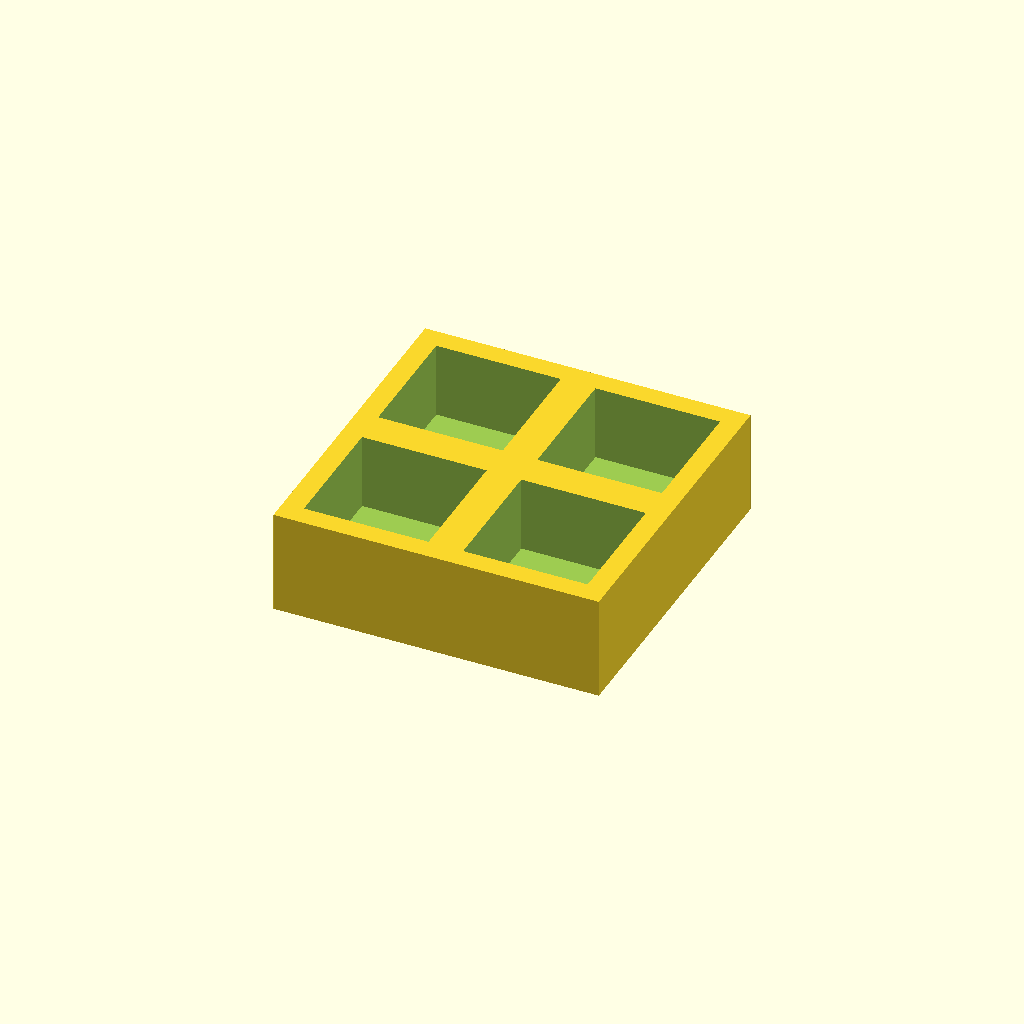
Cell 1: the model at its default parameters.
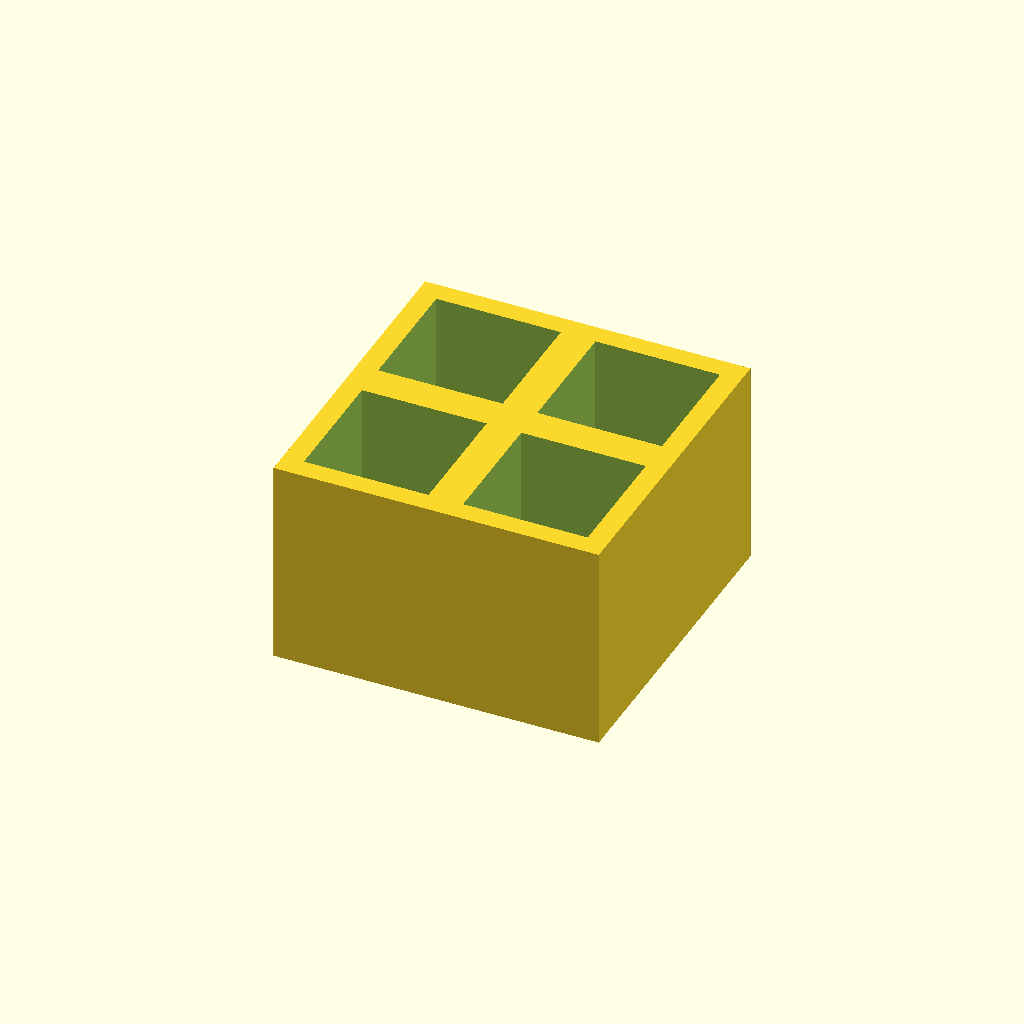
Cell 2: the same model with thickness = 30.
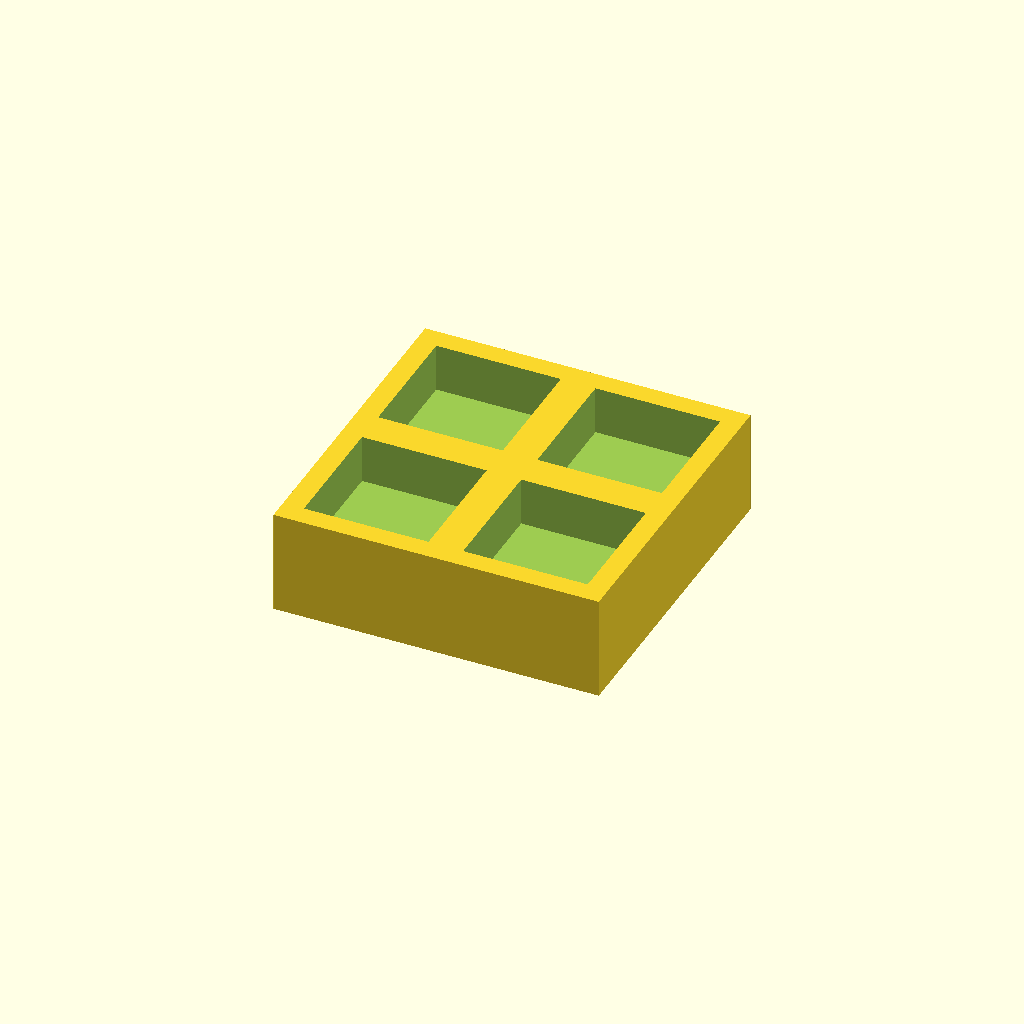
Cell 3: the same model with floor_t = 8.
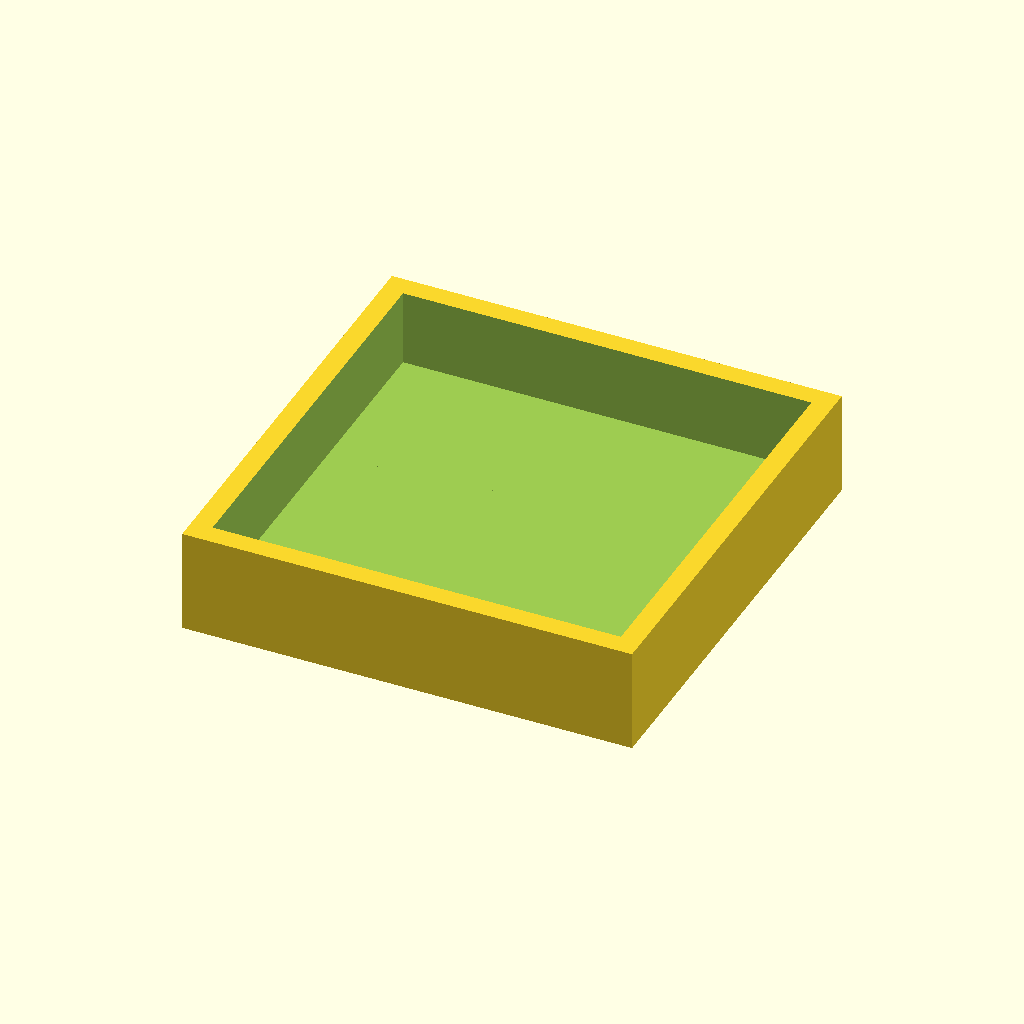
Cell 4: the same model with pocket = 36.
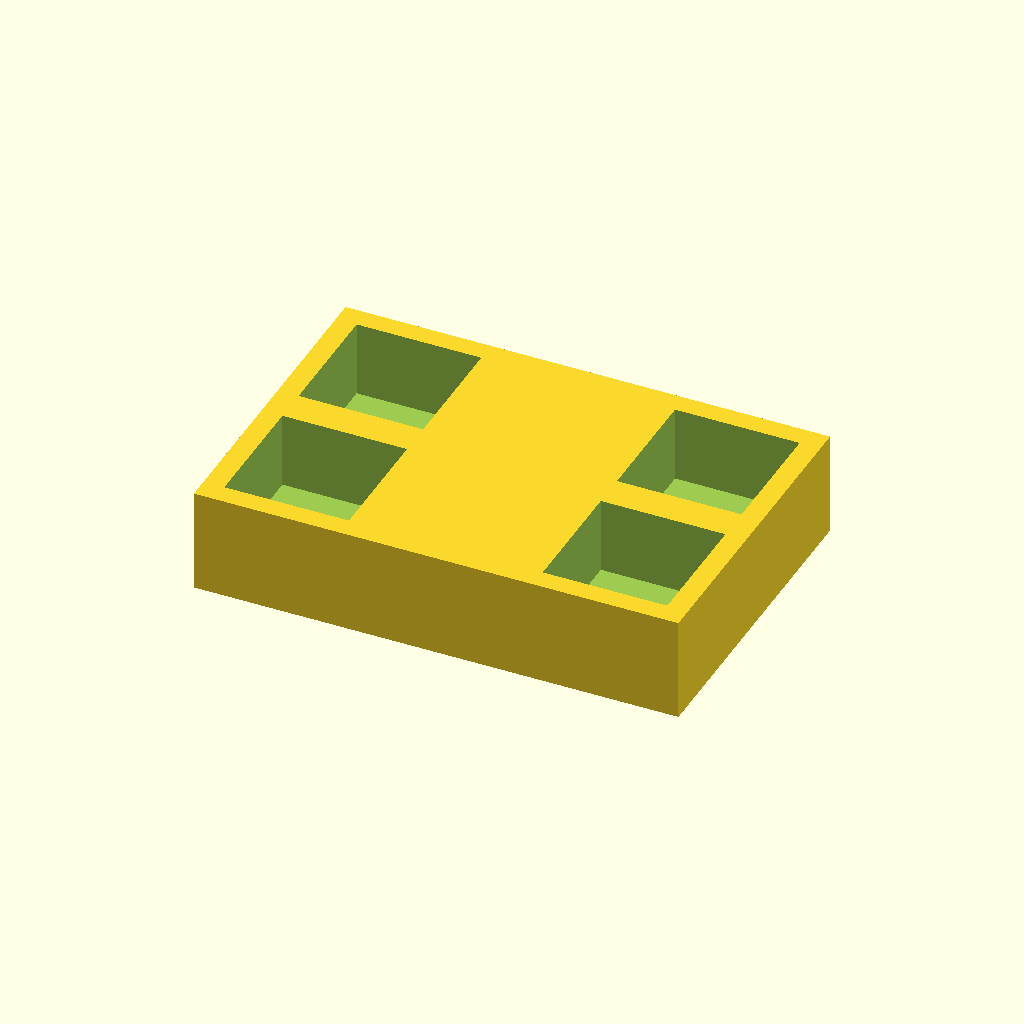
Cell 5 — pitch_x set to 46, the other parameters unchanged.
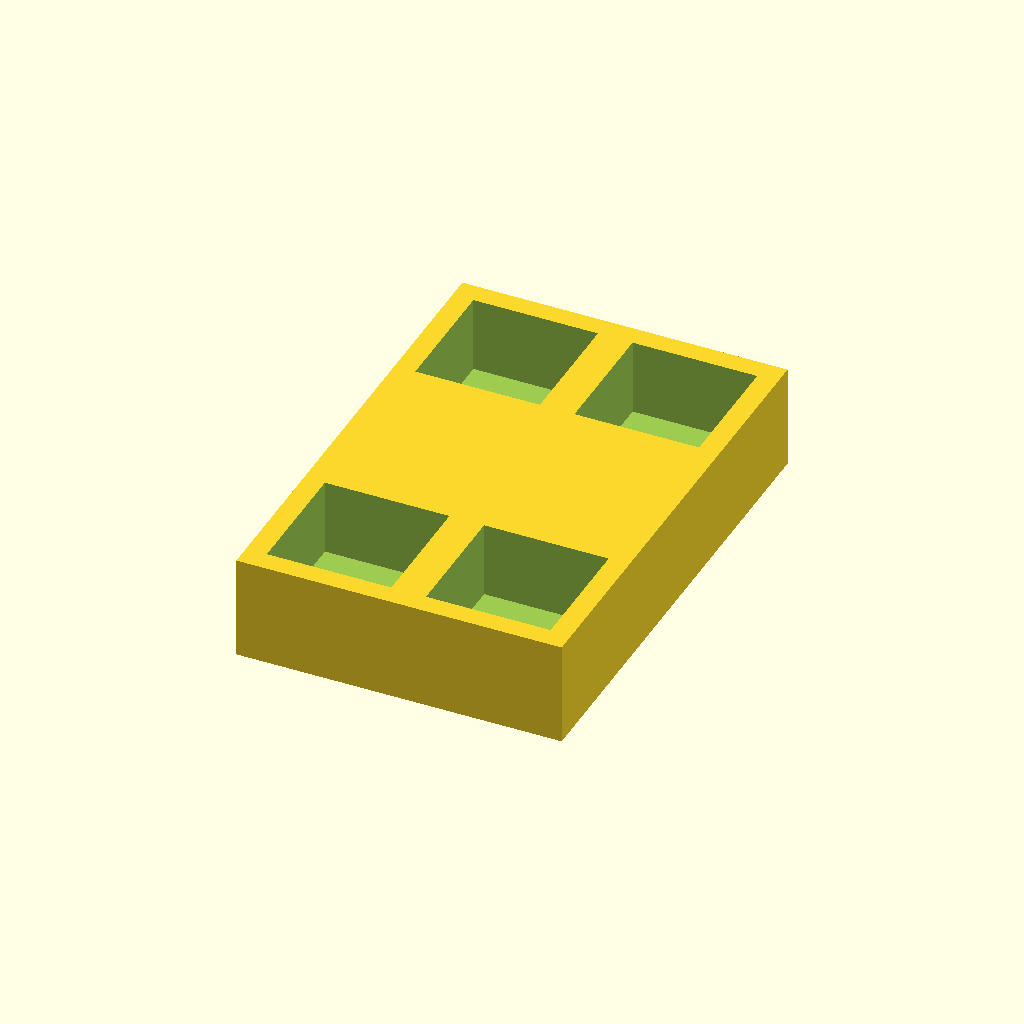
Cell 6: the same model with pitch_y = 46.
All cells are drawn from one camera (rotation 55°, 0°, 25°, orthographic, colour scheme Cornfield), so only the parameter changes between them.
The OpenSCAD source (optional_data/data/place1/pocketplates/part_0205.scad):
$fn = 32;

// ----------------------------------------------------------------------
// Pocket plate 47 x 47 x 15
// 2 x 2 pockets 18 mm square, 11 mm deep
// ----------------------------------------------------------------------

// --- parameters (mm) ---
thickness = 15;  // plate thickness
floor_t = 4;     // material left under each pocket
pocket = 18;     // pocket side length
pitch_x = 23;    // pocket pitch along X
pitch_y = 23;    // pocket pitch along Y
cols = 2;        // pockets per row
rows = 2;        // rows of pockets

// --- derived feature positions (mm) ---
depth = thickness - floor_t;        // = 11   pocket depth, down to the floor
span_x = (cols - 1) * pitch_x;      // = 23   distance between outer pockets
span_y = (rows - 1) * pitch_y;      // = 23   distance between outer pocket rows
origin_x = -span_x / 2;             // = -11.5   X of the first pocket
origin_y = -span_y / 2;             // = -11.5   Y of the first pocket
plate = [span_x + pocket + 6, span_y + pocket + 6, thickness];  // = [47, 47, 15]   overall size: pockets plus 3 mm of wall on each side
feature_centers = [
  [origin_x + 0 * pitch_x, origin_y + 0 * pitch_y],
  [origin_x + 1 * pitch_x, origin_y + 0 * pitch_y],
  [origin_x + 0 * pitch_x, origin_y + 1 * pitch_y],
  [origin_x + 1 * pitch_x, origin_y + 1 * pitch_y]
];   // pocket centres, used verbatim by the cutter loop

// plate outline, then one pocket per centre in feature_centers
difference() {
  cube(plate, center = true);
  for (centre = feature_centers)
    translate([centre[0] - pocket / 2, centre[1] - pocket / 2, plate[2] / 2 - depth])
      cube([pocket, pocket, depth + 1]);  // centred on the declared pocket centre
}
Parameter table extracted from the source (name, type, default, range or options):
thickness: number, default 15
floor_t: number, default 4
pocket: number, default 18
pitch_x: number, default 23
pitch_y: number, default 23
cols: number, default 2
rows: number, default 2
